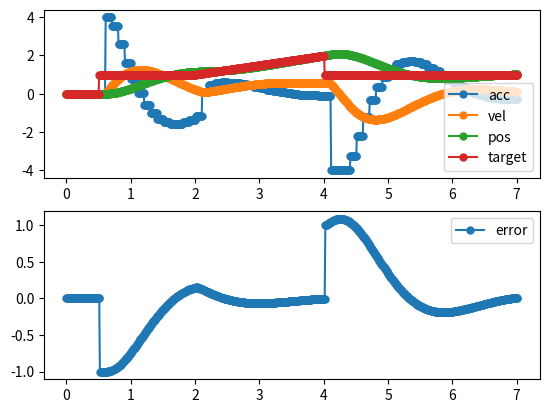

Source code (Python):
import numpy as np
import matplotlib.pyplot as plt



class System:
    def __init__(self):
        self.state = np.array([[0], [0]], dtype="float") # (pos, vel)T
        self.acc = [0]
        self.dt = 0.01
        self.A = np.array([[1, self.dt], [0, 1]], dtype="float")
        self.B = np.array([[0], [self.dt]], dtype="float")

    def tick(self, input_u):
        current_s = self.state[:,-1].reshape(-1, 1)
        next_s = np.matmul(self.A, current_s) + self.B * input_u
        self.state = np.hstack((self.state, next_s))
        self.acc = np.hstack((self.acc, input_u))

    def getSize(self):
        return self.state.shape[1]
    
    def getState(self):
        return self.state[:,-1]

class Control:
    def __init__(self, target):
        self.last_diff = 0.0
        self.iterm = 0.0
        self.dt = 0.1
        self.target = target

    def control(self, index, state):
        pos = state[0]
        diff = pos - target[index]
        self.iterm += diff * self.dt
        dterm = (diff - self.last_diff) / self.dt
        self.last_diff = diff
        output = -4.0 * diff - 2.0 * dterm
        return min(max(output, -4.0), 4.0)

system = System()

target = [0]
time_size = 700
for i in range(time_size):
    if i < 50:
        target.append(0.0)
    elif i < 200:
        target.append(1.0)
    elif i < 400:
        target.append(1.0+(i-200)*0.005)
    else:
        target.append(1.0)
pid_control = Control(target)

# control
for i in range(time_size):
    if i%10 == 0:
        state = system.getState()
        output = pid_control.control(i, state)

    system.tick(output)

sys_size = system.getSize()
x = np.linspace(0, sys_size * system.dt, sys_size)
fig = plt.figure()

ax_1 = fig.add_subplot(211)
ax_1.plot(x, system.acc, marker='.', markersize=10, label="acc")
ax_1.plot(x, system.state[1,:], marker='.', markersize=10, label="vel")
ax_1.plot(x, system.state[0,:], marker='.', markersize=10, label="pos")
ax_1.plot(x, target, marker='.', markersize=10, label="target")
plt.legend(loc='best')

error = [0]
for i in range(time_size):
    error.append(system.state[0,i] - target[i])

ax_2 = fig.add_subplot(212)
ax_2.plot(x, error, marker='.', markersize=10, label="error")
plt.legend(loc='best')

plt.show()
